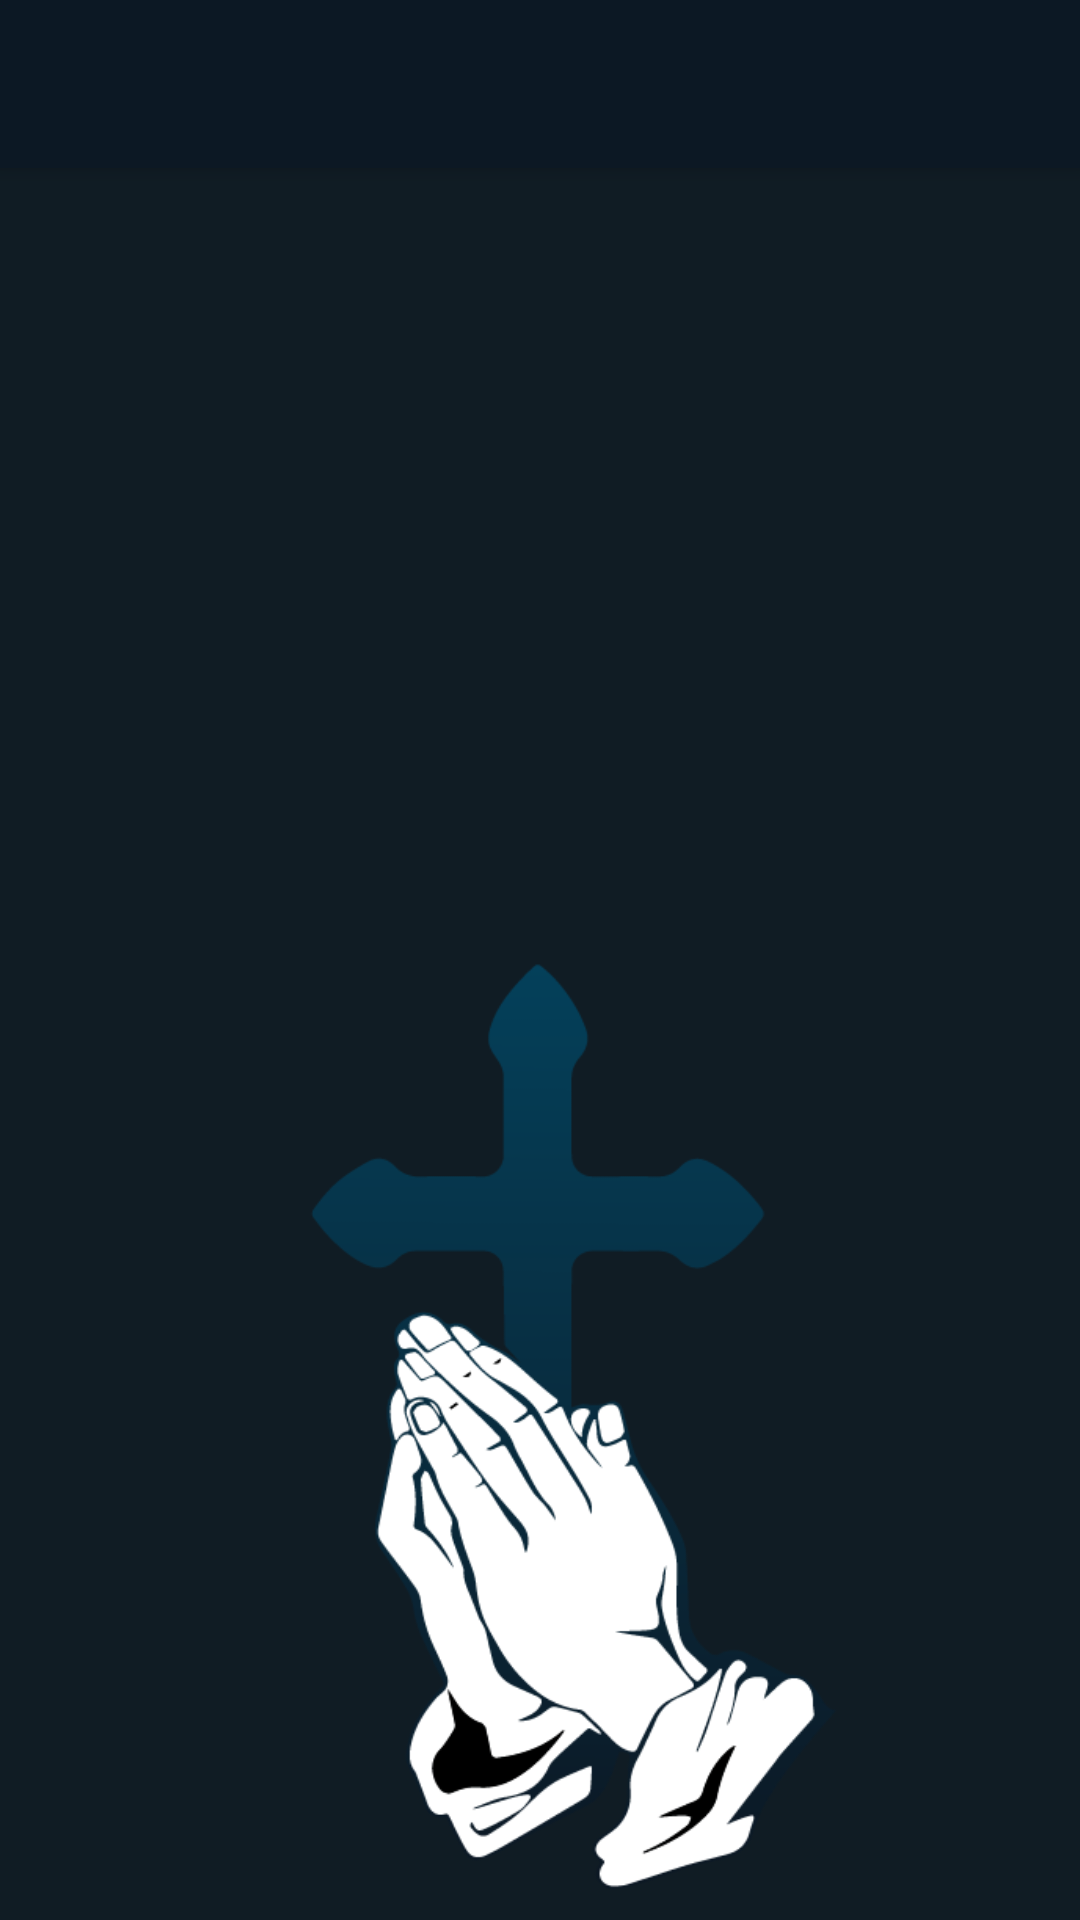

Layout XML and referenced resources for this Android screen:
<!-- AndroidManifest.xml: activity theme AppTheme -->
<!-- res/layout/activity_aya.xml -->
<?xml version="1.0" encoding="utf-8"?>
<android.support.v4.widget.DrawerLayout xmlns:android="http://schemas.android.com/apk/res/android"
    xmlns:app="http://schemas.android.com/apk/res-auto"
    xmlns:tools="http://schemas.android.com/tools"
    android:id="@+id/drawer_layout"
    android:layout_width="match_parent"
    android:layout_height="match_parent"
    android:fitsSystemWindows="true"
    tools:openDrawer="start">

    <include
        layout="@layout/app_bar_aya"
        android:layout_width="match_parent"
        android:layout_height="match_parent" />


    <android.support.design.widget.NavigationView
        android:id="@+id/nav_view"
        android:layout_width="wrap_content"
        android:layout_height="match_parent"
        app:itemTextColor="#c6c6c6"
        app:itemIconTint="#c6c6c6"
        android:background="@drawable/new_gradient"
        android:layout_gravity="start"
        android:fitsSystemWindows="true"

        android:theme="@style/Navigationstyle"
        app:headerLayout="@layout/nav_header_aya"
        app:menu="@menu/activity_aya_drawer" />

</android.support.v4.widget.DrawerLayout>
<!-- res/layout/app_bar_aya.xml (included above) -->
<?xml version="1.0" encoding="utf-8"?>
<android.support.design.widget.CoordinatorLayout xmlns:android="http://schemas.android.com/apk/res/android"
    xmlns:app="http://schemas.android.com/apk/res-auto"
    xmlns:tools="http://schemas.android.com/tools"
    android:layout_width="match_parent"
    android:layout_height="match_parent"
    android:background="#101c24"
    android:id="@+id/aya_layout"
    tools:context="com.questionsanawya.dell.sanawyaapp.AyaActivity">

    <android.support.design.widget.AppBarLayout
        android:layout_width="match_parent"
        android:layout_height="wrap_content"
        android:theme="@style/AppTheme.AppBarOverlay">

        <android.support.v7.widget.Toolbar
            android:id="@+id/toolbar"
            android:elevation="30dp"
            app:titleTextColor="#fff"
            android:layout_width="match_parent"
            android:layout_height="?attr/actionBarSize"
            android:background="?attr/colorPrimary"
            app:popupTheme="@style/AppTheme.PopupOverlay" />

    </android.support.design.widget.AppBarLayout>

    <include layout="@layout/content_aya" />



</android.support.design.widget.CoordinatorLayout>
<!-- res/layout/nav_header_aya.xml (included above) -->
<?xml version="1.0" encoding="utf-8"?>
<RelativeLayout xmlns:android="http://schemas.android.com/apk/res/android"
    xmlns:app="http://schemas.android.com/apk/res-auto"
    android:layout_width="match_parent"
    android:layout_height="220dp"
    android:background="#0e1a26"
    android:theme="@style/ThemeOverlay.AppCompat.Dark">

    <de.hdodenhof.circleimageview.CircleImageView xmlns:app="http://schemas.android.com/apk/res-auto"
        android:id="@+id/profile_nav"
        android:layout_width="150dp"
        android:layout_height="150dp"
        android:layout_centerHorizontal="true"
        android:layout_marginTop="15sp"
        android:src="@drawable/profileimage"
        app:civ_border_color="#024966"
        app:civ_border_width="5dp" />

    <TextView
        android:id="@+id/user_name-nav"
        android:layout_width="wrap_content"
        android:layout_height="wrap_content"
        android:layout_below="@id/profile_nav"
        android:text="User Name"
        android:layout_centerHorizontal="true"
        android:gravity="center"
        android:textColor="#024966"
        android:textSize="30sp"
        android:textStyle="bold" />

</RelativeLayout>
<!-- res/layout/content_aya.xml (included above) -->
<?xml version="1.0" encoding="utf-8"?>
<RelativeLayout xmlns:android="http://schemas.android.com/apk/res/android"
    xmlns:app="http://schemas.android.com/apk/res-auto"
    xmlns:tools="http://schemas.android.com/tools"
    android:layout_width="match_parent"
    android:layout_height="match_parent"
    app:layout_behavior="@string/appbar_scrolling_view_behavior"
    tools:context="com.questionsanawya.dell.sanawyaapp.AyaActivity"
    tools:showIn="@layout/app_bar_aya">



    <TextView
        android:id="@+id/ayatxt"
        android:layout_width="300dp"
        android:layout_height="wrap_content"
        android:layout_centerHorizontal="true"
        android:layout_marginBottom="30dp"
        android:gravity="center"
        android:layout_marginTop="5dp"
        android:textColor="#fff"
        android:textSize="20sp"
        android:textStyle="bold" />

    <ImageView
        android:layout_width="wrap_content"
        android:layout_height="380dp"
android:paddingBottom="10dp"
        android:layout_alignParentBottom="true"
        android:layout_centerHorizontal="true"
        android:paddingTop="50dp"
        android:src="@drawable/pray"
         />

</RelativeLayout>
<!-- resources referenced by this layout -->
<resources>
  <!-- drawable new_gradient (drawable) -->
  <?xml version="1.0" encoding="utf-8"?>
  <shape xmlns:android="http://schemas.android.com/apk/res/android">
  <gradient android:angle="-90" android:centerColor="#093145" android:endColor="#0d1f2b"
      android:startColor="#073a52" />
      />
  
  </shape>
  <!-- drawable pray: png bitmap (drawable, 40196 bytes) -->
  <style name="AppTheme.AppBarOverlay" parent="ThemeOverlay.AppCompat.Dark.ActionBar">
  
      </style>
  <style name="AppTheme.PopupOverlay">
  
      </style>
  <style name="Navigationstyle">
          <item name="android:textSize">20sp</item>
  
  
  
      </style>
  <style name="AppTheme" parent="Theme.AppCompat.Light.NoActionBar">
          <item name="android:windowFullscreen">true</item>
          <item name="colorPrimary">@color/colorPrimary</item>
          <item name="colorPrimaryDark">@color/colorPrimaryDark</item>
          <item name="colorAccent">@color/colorAccent</item>
  
  
      </style>
  <color name="colorPrimary">#0c1824</color>
  <color name="colorPrimaryDark">#0c1824</color>
  <color name="colorAccent">#054761</color>
</resources>
